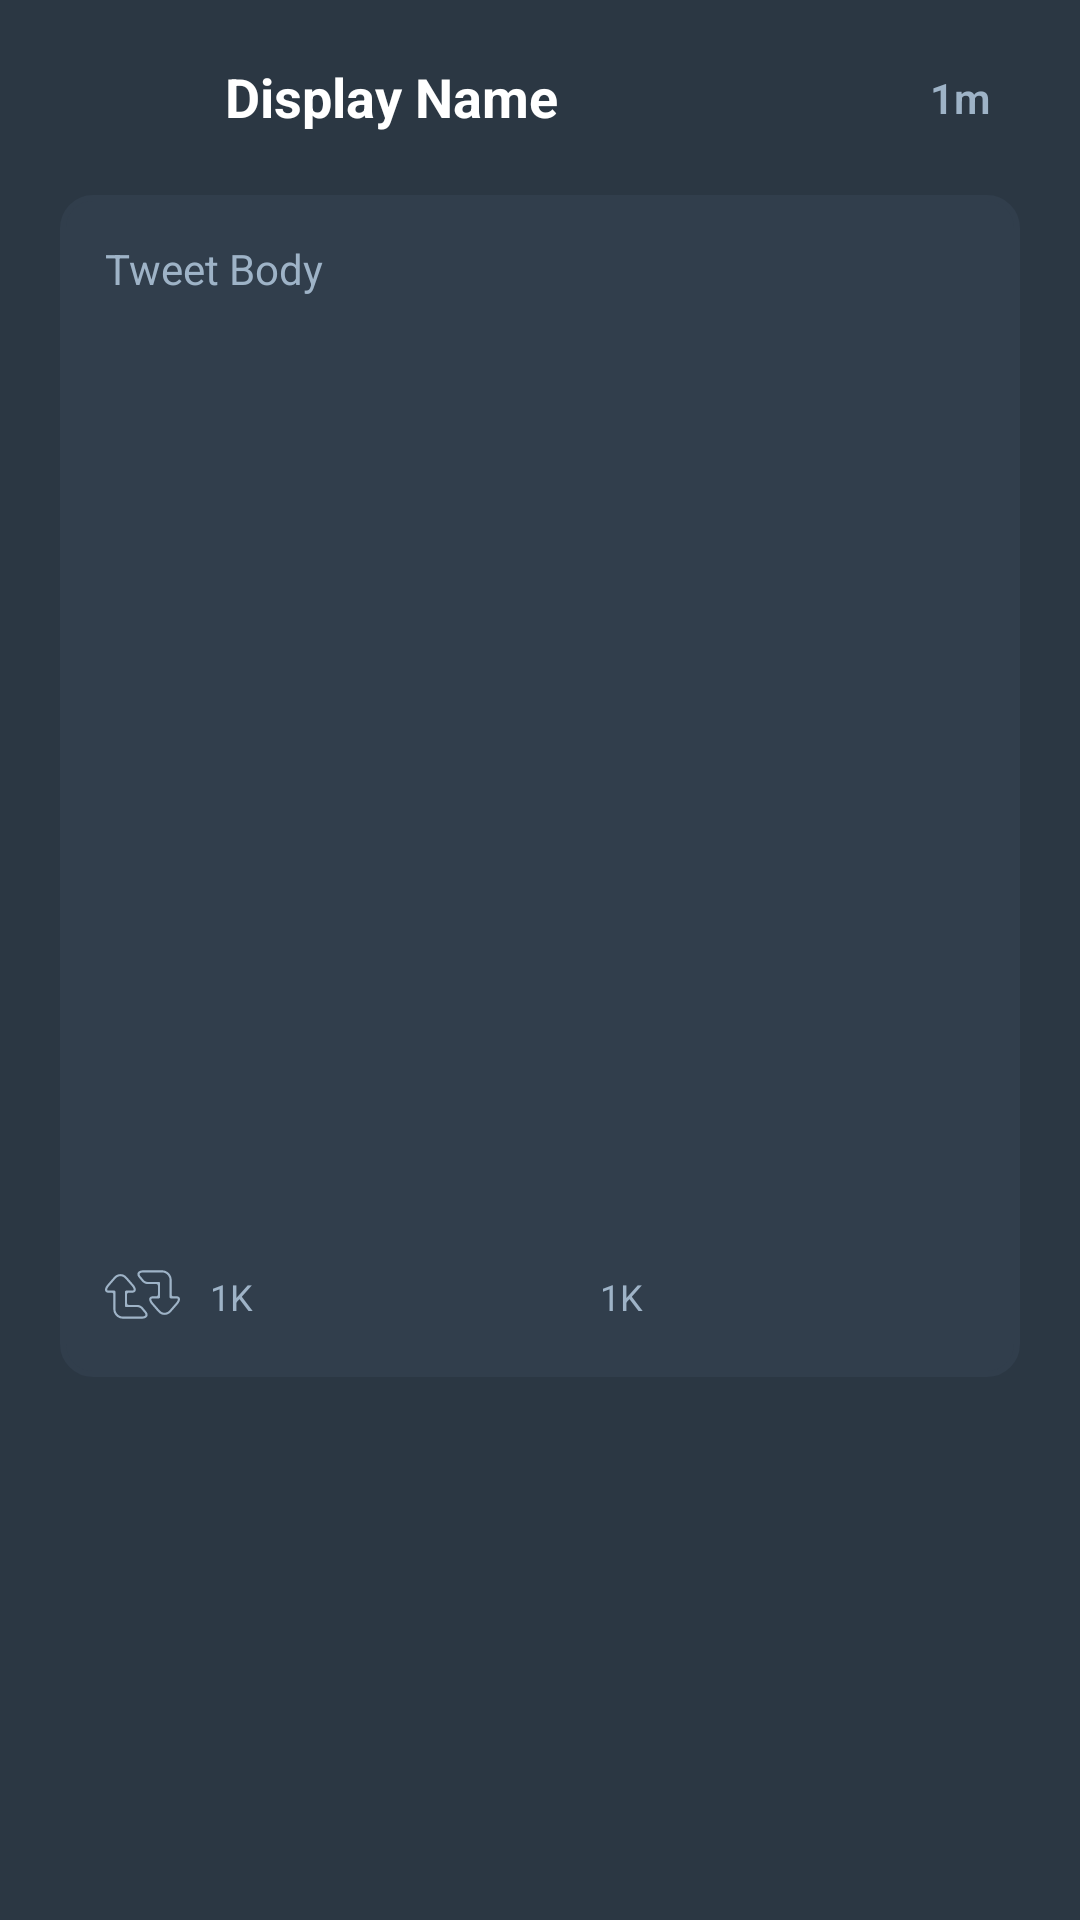

This screen was rendered from an Android layout file. Write that file and the resources it references.
<!-- AndroidManifest.xml: application theme AppTheme -->
<!-- res/layout/activity_tweetdetail.xml -->
<?xml version="1.0" encoding="utf-8"?>
<RelativeLayout xmlns:android="http://schemas.android.com/apk/res/android"
    xmlns:app="http://schemas.android.com/apk/res-auto"
    xmlns:tools="http://schemas.android.com/tools"
    android:layout_width="match_parent"
    android:layout_height="match_parent"
    android:background="#2b3743">

    <ImageView
        android:id="@+id/ivProfileImage"
        android:layout_width="40dp"
        android:layout_height="40dp"
        android:layout_alignParentStart="true"
        android:layout_alignParentTop="true"
        android:layout_marginStart="25dp"
        android:layout_marginTop="15dp"
        android:contentDescription="@string/profile_image"
        tools:srcCompat="@tools:sample/avatars" />

    <TextView
        android:id="@+id/tvScreenName"
        android:layout_width="wrap_content"
        android:layout_height="wrap_content"
        android:layout_alignParentTop="true"
        android:layout_marginStart="10dp"
        android:layout_marginTop="20dp"
        android:layout_toEndOf="@+id/ivProfileImage"
        android:maxLength="25"
        android:text="@string/display_name"
        android:textColor="#ffffff"
        android:textSize="18sp"
        android:textStyle="bold" />

    <TextView
        android:id="@+id/tvTime"
        android:layout_width="wrap_content"
        android:layout_height="wrap_content"
        android:layout_alignParentTop="true"
        android:layout_alignParentEnd="true"
        android:layout_marginTop="23dp"
        android:layout_marginEnd="30dp"
        android:fontFamily="sans-serif-light"
        android:text="@string/time"
        android:textColor="#9eb3c7" />

    <RelativeLayout
        android:layout_width="match_parent"
        android:layout_height="wrap_content"
        android:layout_below="@id/ivProfileImage"
        android:layout_marginStart="20dp"
        android:layout_marginTop="10dp"
        android:layout_marginEnd="20dp"
        android:layout_marginBottom="10dp"
        android:background="@layout/relativelayout_radius_border">

        <TextView
            android:id="@+id/tvBody"
            android:layout_width="wrap_content"
            android:layout_height="wrap_content"
            android:layout_marginStart="15dp"
            android:layout_marginTop="15dp"
            android:layout_marginEnd="15dp"
            android:fontFamily="sans-serif-thin"
            android:text="@string/tweet_body"
            android:autoLink="all"
            android:clickable="false"
            android:textColor="#9eb3c7" />

        <ImageView
            android:id="@+id/ivRetweet"
            android:layout_width="25dp"
            android:layout_height="25dp"
            android:layout_below="@+id/ivMedia"
            android:layout_marginStart="15dp"
            android:layout_marginTop="10dp"
            android:layout_marginBottom="15dp"
            android:contentDescription="@string/retweets"
            android:tint="#9eb3c7"
            app:srcCompat="@drawable/ic_retweet" />

        <ImageView
            android:id="@+id/ivFavorite"
            android:layout_width="20dp"
            android:layout_height="20dp"
            android:layout_below="@+id/ivMedia"
            android:layout_marginStart="150dp"
            android:layout_marginTop="13dp"
            android:layout_marginBottom="10dp"
            android:contentDescription="@string/favorites"
            android:tint="#9eb3c7"
            app:srcCompat="@drawable/ic_heart" />

        <ImageView
            android:id="@+id/ivReply"
            android:layout_width="20dp"
            android:layout_height="20dp"
            android:layout_below="@+id/ivMedia"
            android:layout_marginStart="285dp"
            android:layout_marginTop="13dp"
            android:layout_marginBottom="10dp"
            android:contentDescription="@string/favorites"
            android:tint="#9eb3c7"
            app:srcCompat="@drawable/ic_reply" />

        <TextView
            android:id="@+id/tvRetweets"
            android:layout_width="wrap_content"
            android:layout_height="wrap_content"
            android:layout_below="@+id/ivMedia"
            android:layout_marginStart="10dp"
            android:layout_marginTop="15dp"
            android:layout_toEndOf="@+id/ivRetweet"
            android:fontFamily="sans-serif-thin"
            android:text="@string/retweets"
            android:textColor="#9eb3c7"
            android:textSize="12sp" />

        <TextView
            android:id="@+id/tvFavorites"
            android:layout_width="wrap_content"
            android:layout_height="wrap_content"
            android:layout_below="@+id/ivMedia"
            android:layout_marginStart="10dp"
            android:layout_marginTop="15dp"
            android:layout_toEndOf="@+id/ivFavorite"
            android:fontFamily="sans-serif-thin"
            android:text="@string/favorites"
            android:textColor="#9eb3c7"
            android:textSize="12sp" />

        <ImageView
            android:id="@+id/ivMedia"
            android:layout_centerInParent="true"
            android:gravity="center_vertical"
            android:layout_width="300dp"
            android:layout_height="300dp"
            android:layout_below="@+id/tvBody"
            android:layout_marginTop="10dp"
            tools:srcCompat="@tools:sample/avatars" />

    </RelativeLayout>

</RelativeLayout>
<!-- res/layout/relativelayout_radius_border.xml (included above) -->
<?xml version="1.0" encoding="utf-8"?>
<selector xmlns:android="http://schemas.android.com/apk/res/android">
    <item>
        <shape android:shape="rectangle">
            <solid android:color="#313e4c"/>
            <stroke
                android:color="#313e4c"
                android:width="2dp"
                />
            <corners android:radius="10dp"/>
        </shape>
    </item>
</selector>
<!-- resources referenced by this layout -->
<resources>
  <!-- drawable ic_retweet: vector/xml drawable (drawable, 2902 chars, omitted) -->
  <string name="display_name">Display Name</string>
  <string name="favorites">1K</string>
  <string name="profile_image">Profile Image</string>
  <string name="retweets">1K</string>
  <string name="time">1m</string>
  <string name="tweet_body">Tweet Body</string>
  <style name="AppTheme" parent="AppBaseTheme">
          
          <item name="android:textStyle">bold</item>
      </style>
  <style name="AppBaseTheme" parent="Theme.AppCompat.Light.DarkActionBar">
          
          <item name="actionBarStyle">@style/MyActionBarLogo</item>
      </style>
  <style name="MyActionBarLogo" parent="@style/Widget.AppCompat.Light.ActionBar">
          <item name="background">@color/main</item>
          <item name="logo">@drawable/ic_twitter</item>
          <item name="displayOptions">useLogo|showHome</item>
      </style>
  <color name="main">#2b3743</color>
  <!-- drawable ic_twitter: vector/xml drawable (drawable, 2263 chars, omitted) -->
</resources>
